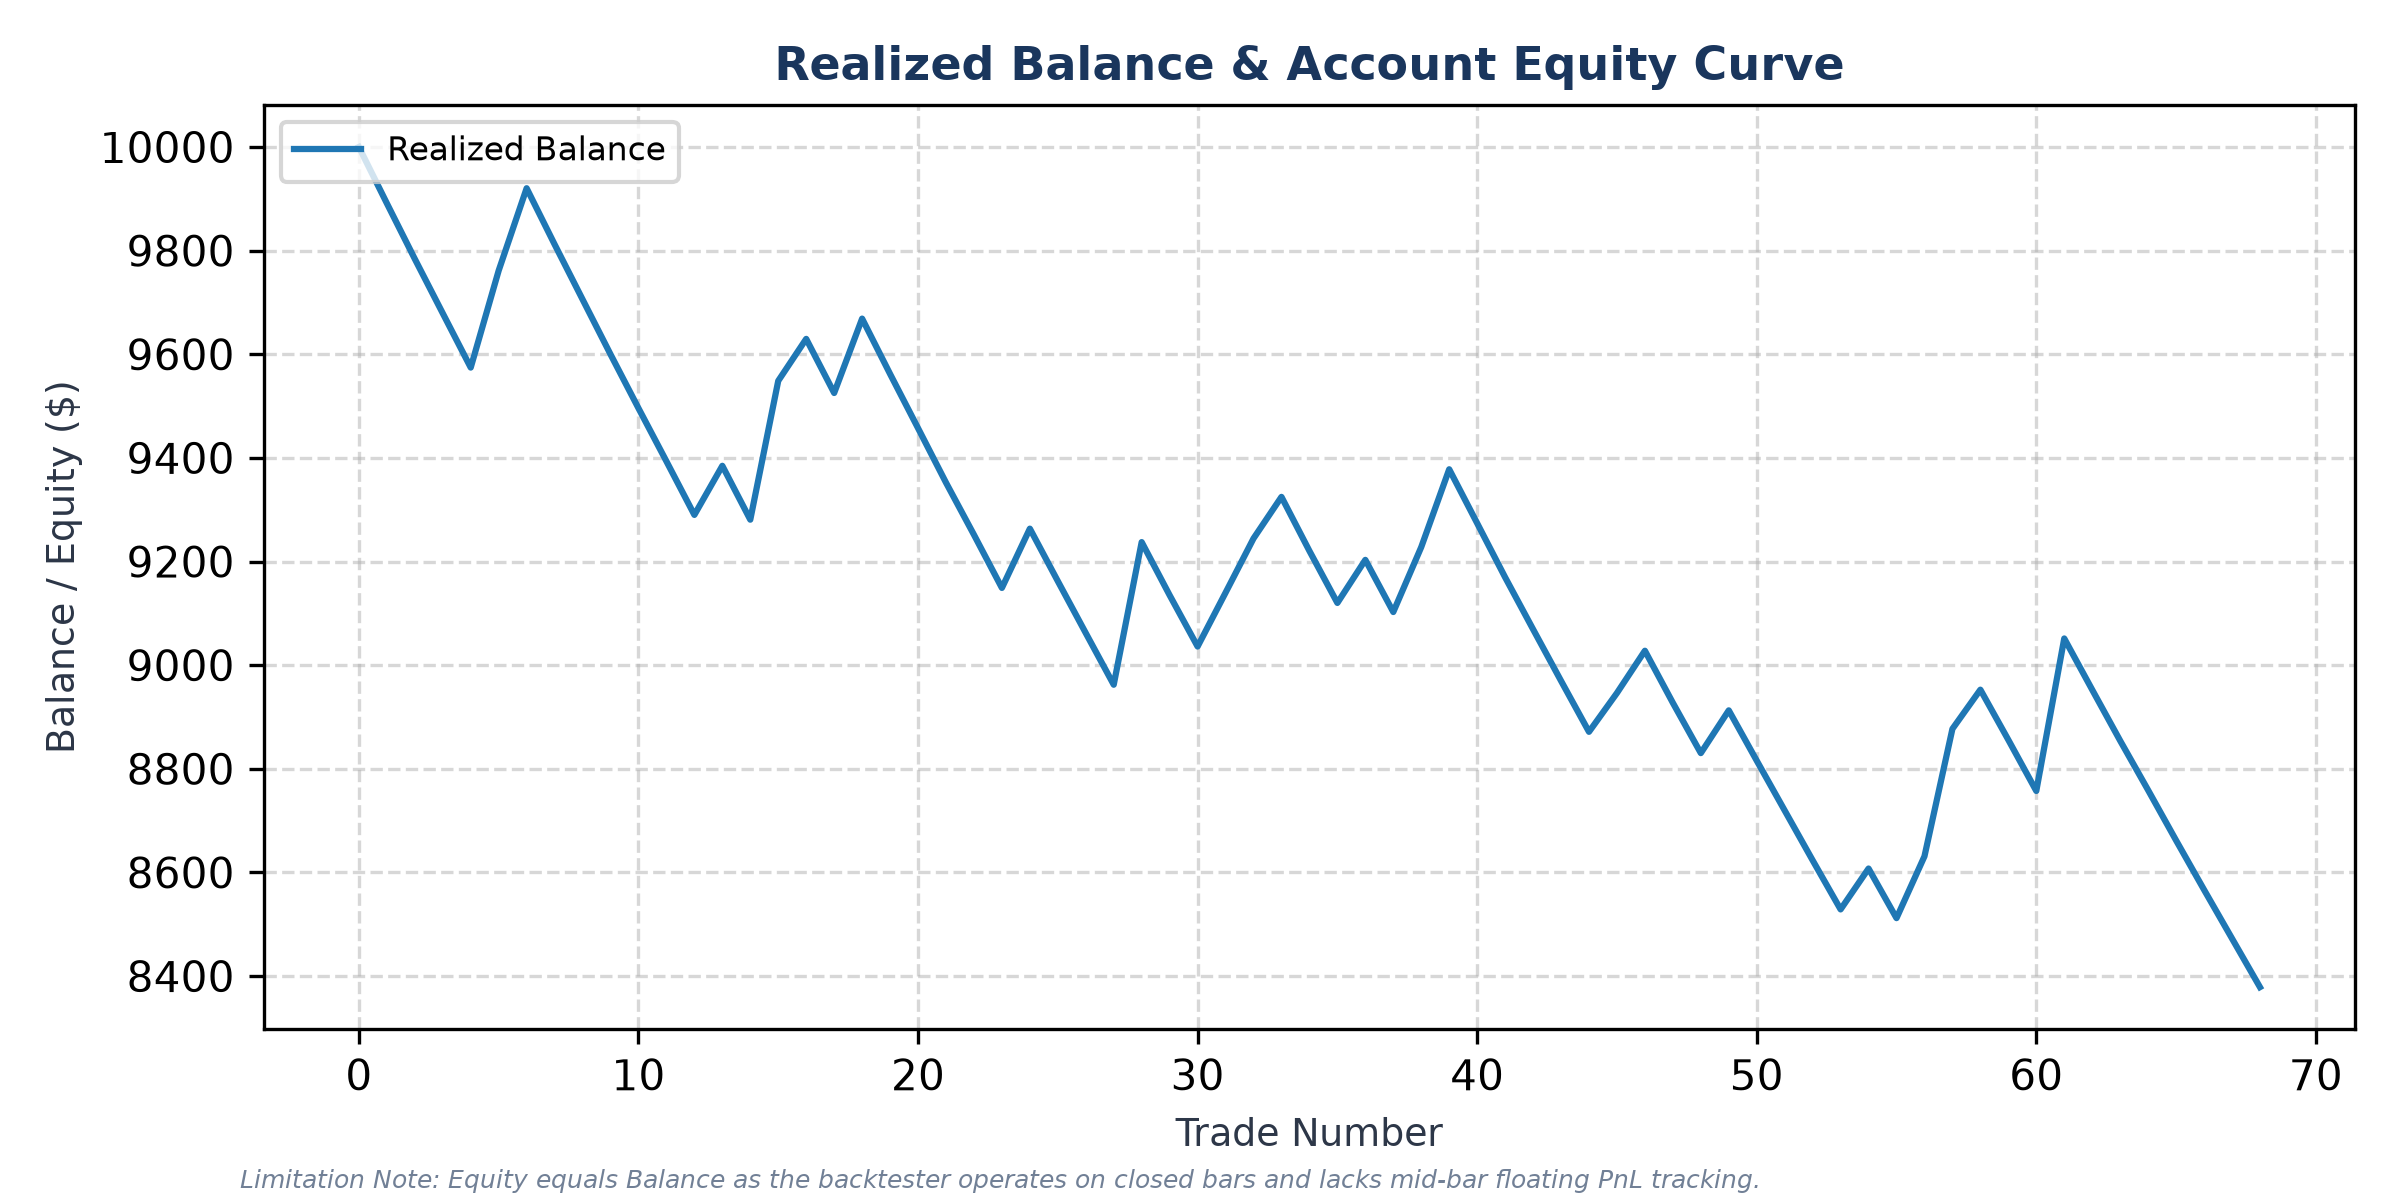

The data file committed next to this chart (first rows):
Trade Number, Balance, Equity, Drawdown %
0, 10000, 10000, 0.00
1, 9891, 9891, 1.09
2, 9784, 9784, 2.16
3, 9679, 9679, 3.21
4, 9574, 9574, 4.26
5, 9762, 9762, 2.38
6, 9920, 9920, 0.80
7, 9812, 9812, 1.88
8, 9706, 9706, 2.94
9, 9600, 9600, 4.00
10, 9496, 9496, 5.04
11, 9393, 9393, 6.07
12, 9290, 9290, 7.10
13, 9385, 9385, 6.15
14, 9281, 9281, 7.19
15, 9549, 9549, 4.51
16, 9630, 9630, 3.70
17, 9525, 9525, 4.75
18, 9669, 9669, 3.31
19, 9562, 9562, 4.38
20, 9457, 9457, 5.43
21, 9352, 9352, 6.48
22, 9252, 9252, 7.48
23, 9149, 9149, 8.51
24, 9264, 9264, 7.36
25, 9162, 9162, 8.38
26, 9062, 9062, 9.38
27, 8962, 8962, 10.38
28, 9238, 9238, 7.62
29, 9135, 9135, 8.65
30, 9036, 9036, 9.64
31, 9140, 9140, 8.60
32, 9245, 9245, 7.55
33, 9325, 9325, 6.75
34, 9220, 9220, 7.80
35, 9120, 9120, 8.80
36, 9203, 9203, 7.97
37, 9103, 9103, 8.97
38, 9228, 9228, 7.72
39, 9378, 9378, 6.22
40, 9274, 9274, 7.26
41, 9170, 9170, 8.30
42, 9069, 9069, 9.31
43, 8970, 8970, 10.30
44, 8871, 8871, 11.29
45, 8946, 8946, 10.54
46, 9028, 9028, 9.72
47, 8927, 8927, 10.73
48, 8830, 8830, 11.70
49, 8913, 8913, 10.87
50, 8816, 8816, 11.84
51, 8720, 8720, 12.80
52, 8623, 8623, 13.77
53, 8529, 8529, 14.71
54, 8608, 8608, 13.92
55, 8512, 8512, 14.88
56, 8631, 8631, 13.69
57, 8877, 8877, 11.23
58, 8953, 8953, 10.47
59, 8856, 8856, 11.44
... 9 more rows
